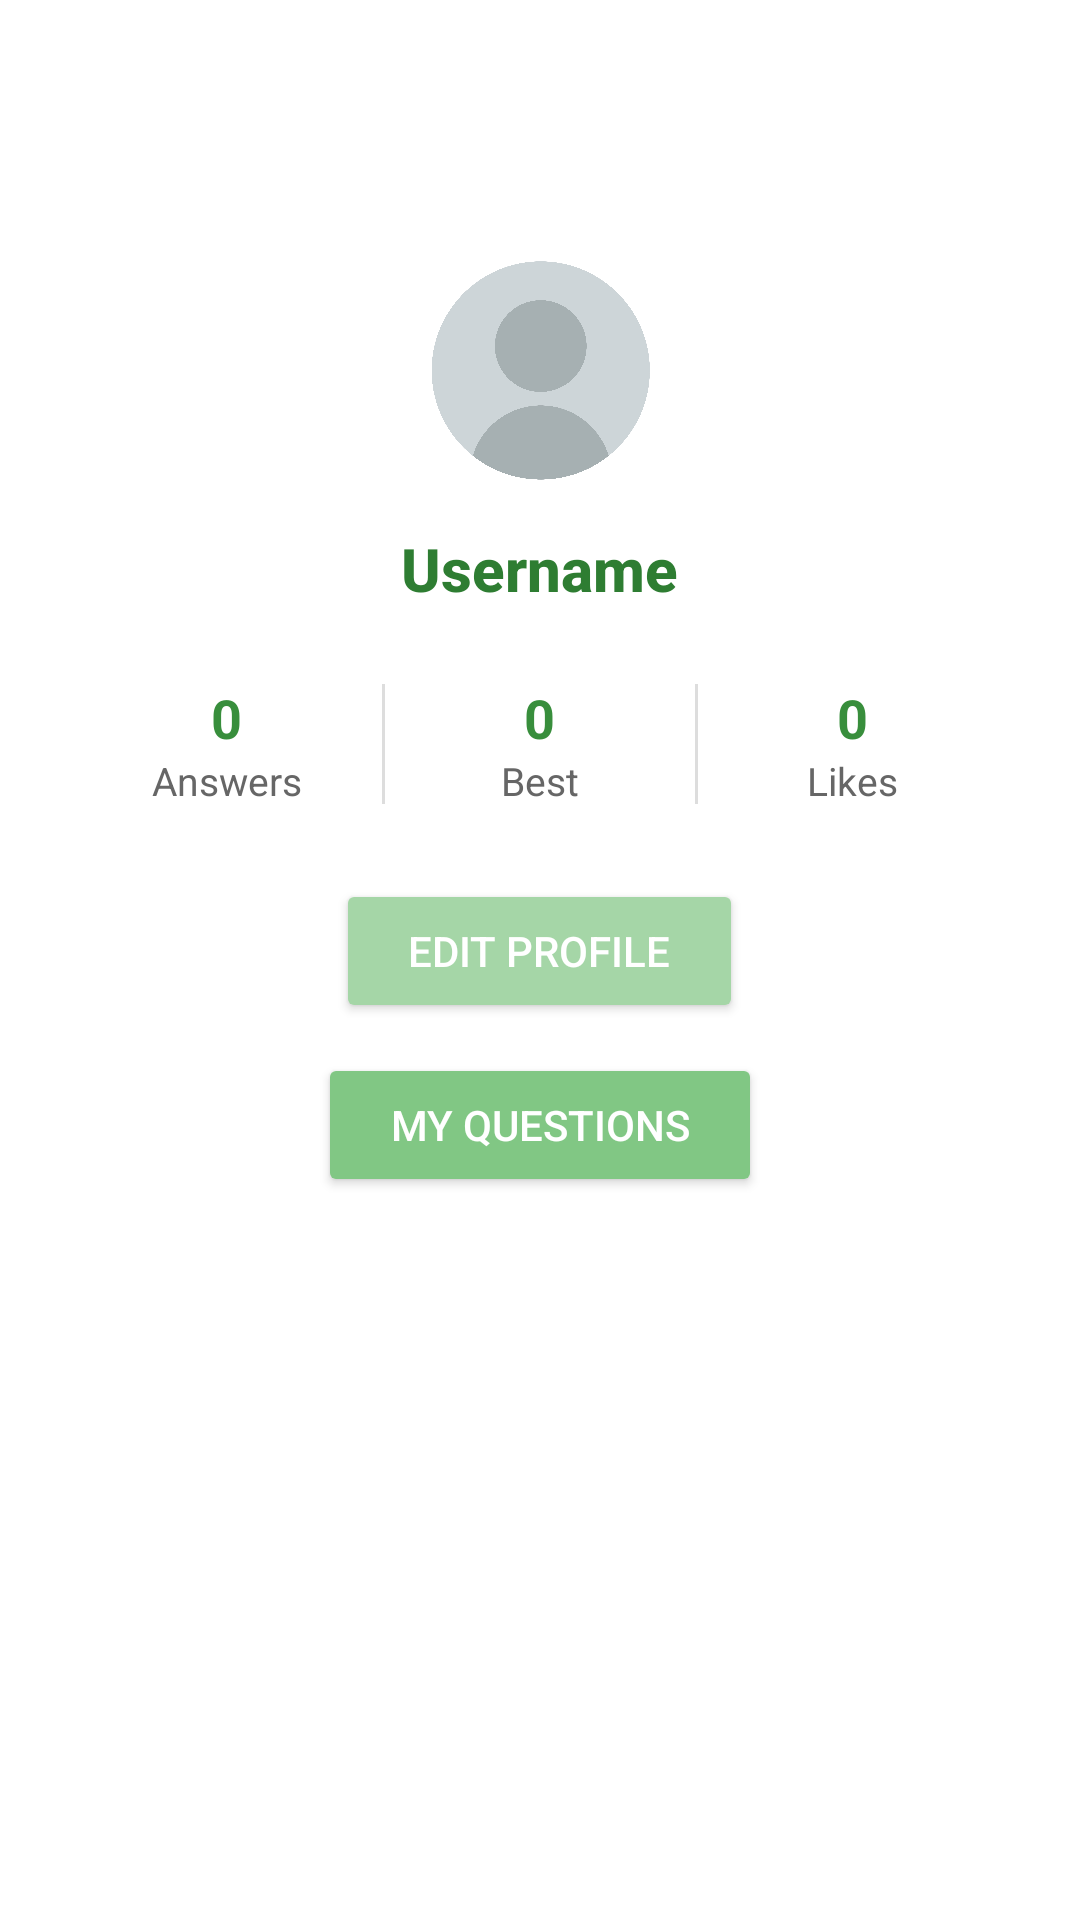

This screen was rendered from an Android layout file. Write that file and the resources it references.
<!-- AndroidManifest.xml: application theme Theme.FindAnswer -->
<!-- res/layout/fragment_profile.xml -->
<?xml version="1.0" encoding="utf-8"?>
<ScrollView xmlns:android="http://schemas.android.com/apk/res/android"
    android:layout_width="match_parent"
    android:layout_height="match_parent"
    android:paddingTop="60dp"
    android:background="#FFFFFF
">
    <LinearLayout
        android:layout_width="match_parent"
        android:layout_height="wrap_content"
        android:orientation="vertical"
        android:gravity="center_horizontal"
        android:padding="24dp">

        
        <ImageView
            android:id="@+id/profileAvatar"
            android:layout_width="80dp"
            android:layout_height="80dp"
            android:src="@drawable/nav_profile"
            android:background="@drawable/avatar_circle_bg"
            android:scaleType="centerCrop"
            android:clipToOutline="true"
            android:layout_marginBottom="12dp" />

        
        <TextView
            android:id="@+id/profileUsername"
            android:layout_width="wrap_content"
            android:layout_height="wrap_content"
            android:text="Username"
            android:textSize="20sp"
            android:textColor="#2E7D32"
            android:textStyle="bold"
            android:fontFamily="sans-serif-medium"
            android:layout_marginBottom="24dp" />

        
        <LinearLayout
            android:layout_width="match_parent"
            android:layout_height="wrap_content"
            android:orientation="horizontal"
            android:gravity="center"
            android:weightSum="3"
            android:layout_marginBottom="24dp">

            <LinearLayout
                android:layout_weight="1"
                android:layout_width="0dp"
                android:layout_height="wrap_content"
                android:orientation="vertical"
                android:gravity="center">

                <TextView
                    android:id="@+id/answersCount"
                    android:layout_width="wrap_content"
                    android:layout_height="wrap_content"
                    android:text="0"
                    android:textSize="18sp"
                    android:textStyle="bold"
                    android:textColor="#388E3C" />

                <TextView
                    android:layout_width="wrap_content"
                    android:layout_height="wrap_content"
                    android:text="Answers"
                    android:textSize="13sp"
                    android:textColor="#666" />
            </LinearLayout>

            
            <View
                android:layout_width="1dp"
                android:layout_height="40dp"
                android:background="#DDDDDD" />

            <LinearLayout
                android:layout_weight="1"
                android:layout_width="0dp"
                android:layout_height="wrap_content"
                android:orientation="vertical"
                android:gravity="center">

                <TextView
                    android:id="@+id/bestAnswersCount"
                    android:layout_width="wrap_content"
                    android:layout_height="wrap_content"
                    android:text="0"
                    android:textSize="18sp"
                    android:textStyle="bold"
                    android:textColor="#388E3C" />

                <TextView
                    android:layout_width="wrap_content"
                    android:layout_height="wrap_content"
                    android:text="Best"
                    android:textSize="13sp"
                    android:textColor="#666" />
            </LinearLayout>

            
            <View
                android:layout_width="1dp"
                android:layout_height="40dp"
                android:background="#DDDDDD" />

            <LinearLayout
                android:layout_weight="1"
                android:layout_width="0dp"
                android:layout_height="wrap_content"
                android:orientation="vertical"
                android:gravity="center">

                <TextView
                    android:id="@+id/likesCount"
                    android:layout_width="wrap_content"
                    android:layout_height="wrap_content"
                    android:text="0"
                    android:textSize="18sp"
                    android:textStyle="bold"
                    android:textColor="#388E3C" />

                <TextView
                    android:layout_width="wrap_content"
                    android:layout_height="wrap_content"
                    android:text="Likes"
                    android:textSize="13sp"
                    android:textColor="#666" />
            </LinearLayout>
        </LinearLayout>

        

        
        <Button
            android:id="@+id/editProfileButton"
            android:layout_width="wrap_content"
            android:layout_height="wrap_content"
            android:text="Edit Profile"
            android:textColor="#FFFFFF"
            android:backgroundTint="#A5D6A7"
            android:paddingHorizontal="24dp"
            android:paddingVertical="10dp"
            android:textSize="14sp"
            android:fontFamily="sans-serif-medium"
            android:elevation="4dp"
            android:layout_gravity="center"
            android:layout_marginBottom="10dp" />
        <Button
            android:id="@+id/myQuestionsButton"
            android:layout_width="wrap_content"
            android:layout_height="wrap_content"
            android:text="My Questions"
            android:textColor="#FFFFFF"
            android:backgroundTint="#81C784"
            android:paddingHorizontal="24dp"
            android:paddingVertical="10dp"
            android:textSize="14sp"
            android:fontFamily="sans-serif-medium"
            android:elevation="4dp"
            android:layout_marginBottom="16dp"
            android:layout_gravity="center" />

    </LinearLayout>
</ScrollView>
<!-- resources referenced by this layout -->
<resources>
  <!-- drawable nav_profile: jpg bitmap (drawable, 305673 bytes) -->
  <style name="Theme.FindAnswer" parent="Base.Theme.FindAnswer" />
  <style name="Base.Theme.FindAnswer" parent="Theme.Material3.DayNight.NoActionBar">
          
          
      </style>
</resources>
